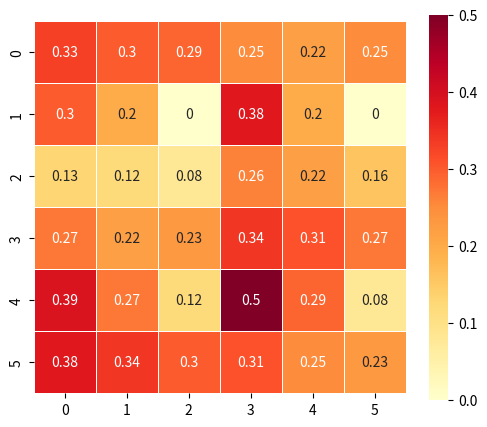

Here is the Python script that generated this plot:
import numpy as np
import matplotlib.pyplot as plt
import seaborn as sns

A = np.array([
    [0.33,0.30,0.29,0.25,0.22,0.25],
    [0.30,0.20,0.00,0.38,0.20,0.00],
    [0.13,0.12,0.08,0.26,0.22,0.16],
    [0.27,0.22,0.23,0.34,0.31,0.27],
    [0.39,0.27,0.12,0.50,0.29,0.08],
    [0.38,0.34,0.30,0.31,0.25,0.23]
])

plt.figure(figsize=(6,5))
sns.heatmap(
    A,
    annot=True,
    cmap="YlOrRd",
    vmin=0,
    vmax=0.5,
    square=True,
    linewidths=0.5
)
plt.show()
